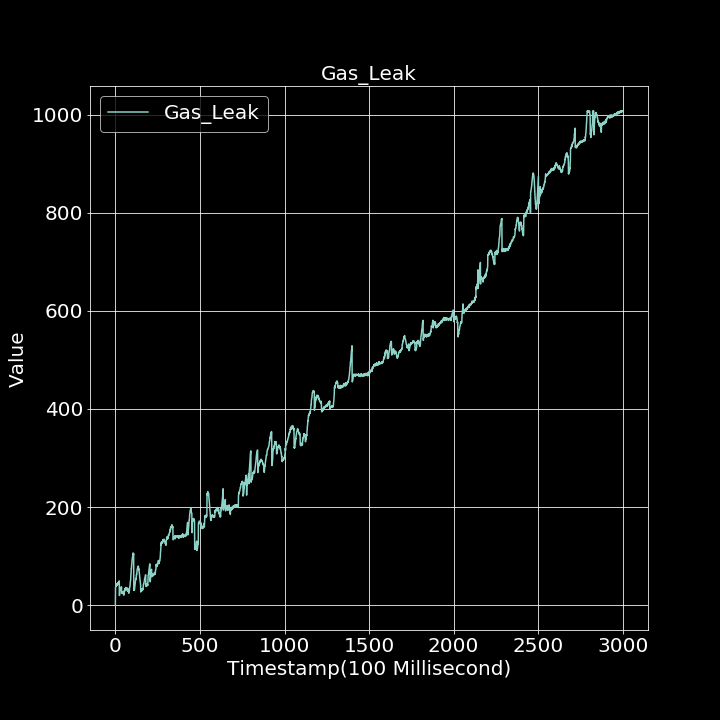

Values plotted in this chart, from the file beside it:
0.000000000, 0.000000000
1, 36.27
2, 37.54
3, 38.2
4, 38.49
5, 43.65
6, 42.2
7, 39.95
8, 43.48
9, 43.59
10, 42.75
11, 42.27
12, 41.48
13, 42.25
14, 45.91
15, 45.54
16, 43.55
17, 46.89
18, 45.49
19, 47.33
20, 47.72
21, 47.88
22, 47.81
23, 49.63
24, 19.92
25, 23.23
26, 28.86
27, 29.8
28, 31.53
29, 33.16
30, 32.36
31, 32.25
32, 36.77
33, 33.8
34, 33.93
35, 33.53
36, 37.46
37, 24.66
38, 27.33
39, 27.32
40, 24.52
41, 25.38
42, 27.58
43, 26.3
44, 24
45, 23.63
46, 25.29
47, 25.56
48, 28.31
49, 25.46
50, 20.69
51, 24.15
52, 28.69
53, 28.17
54, 29.17
55, 29.58
56, 34.02
57, 29.5
58, 34.35
59, 32.14
60, 34.85
... 2,939 more rows
